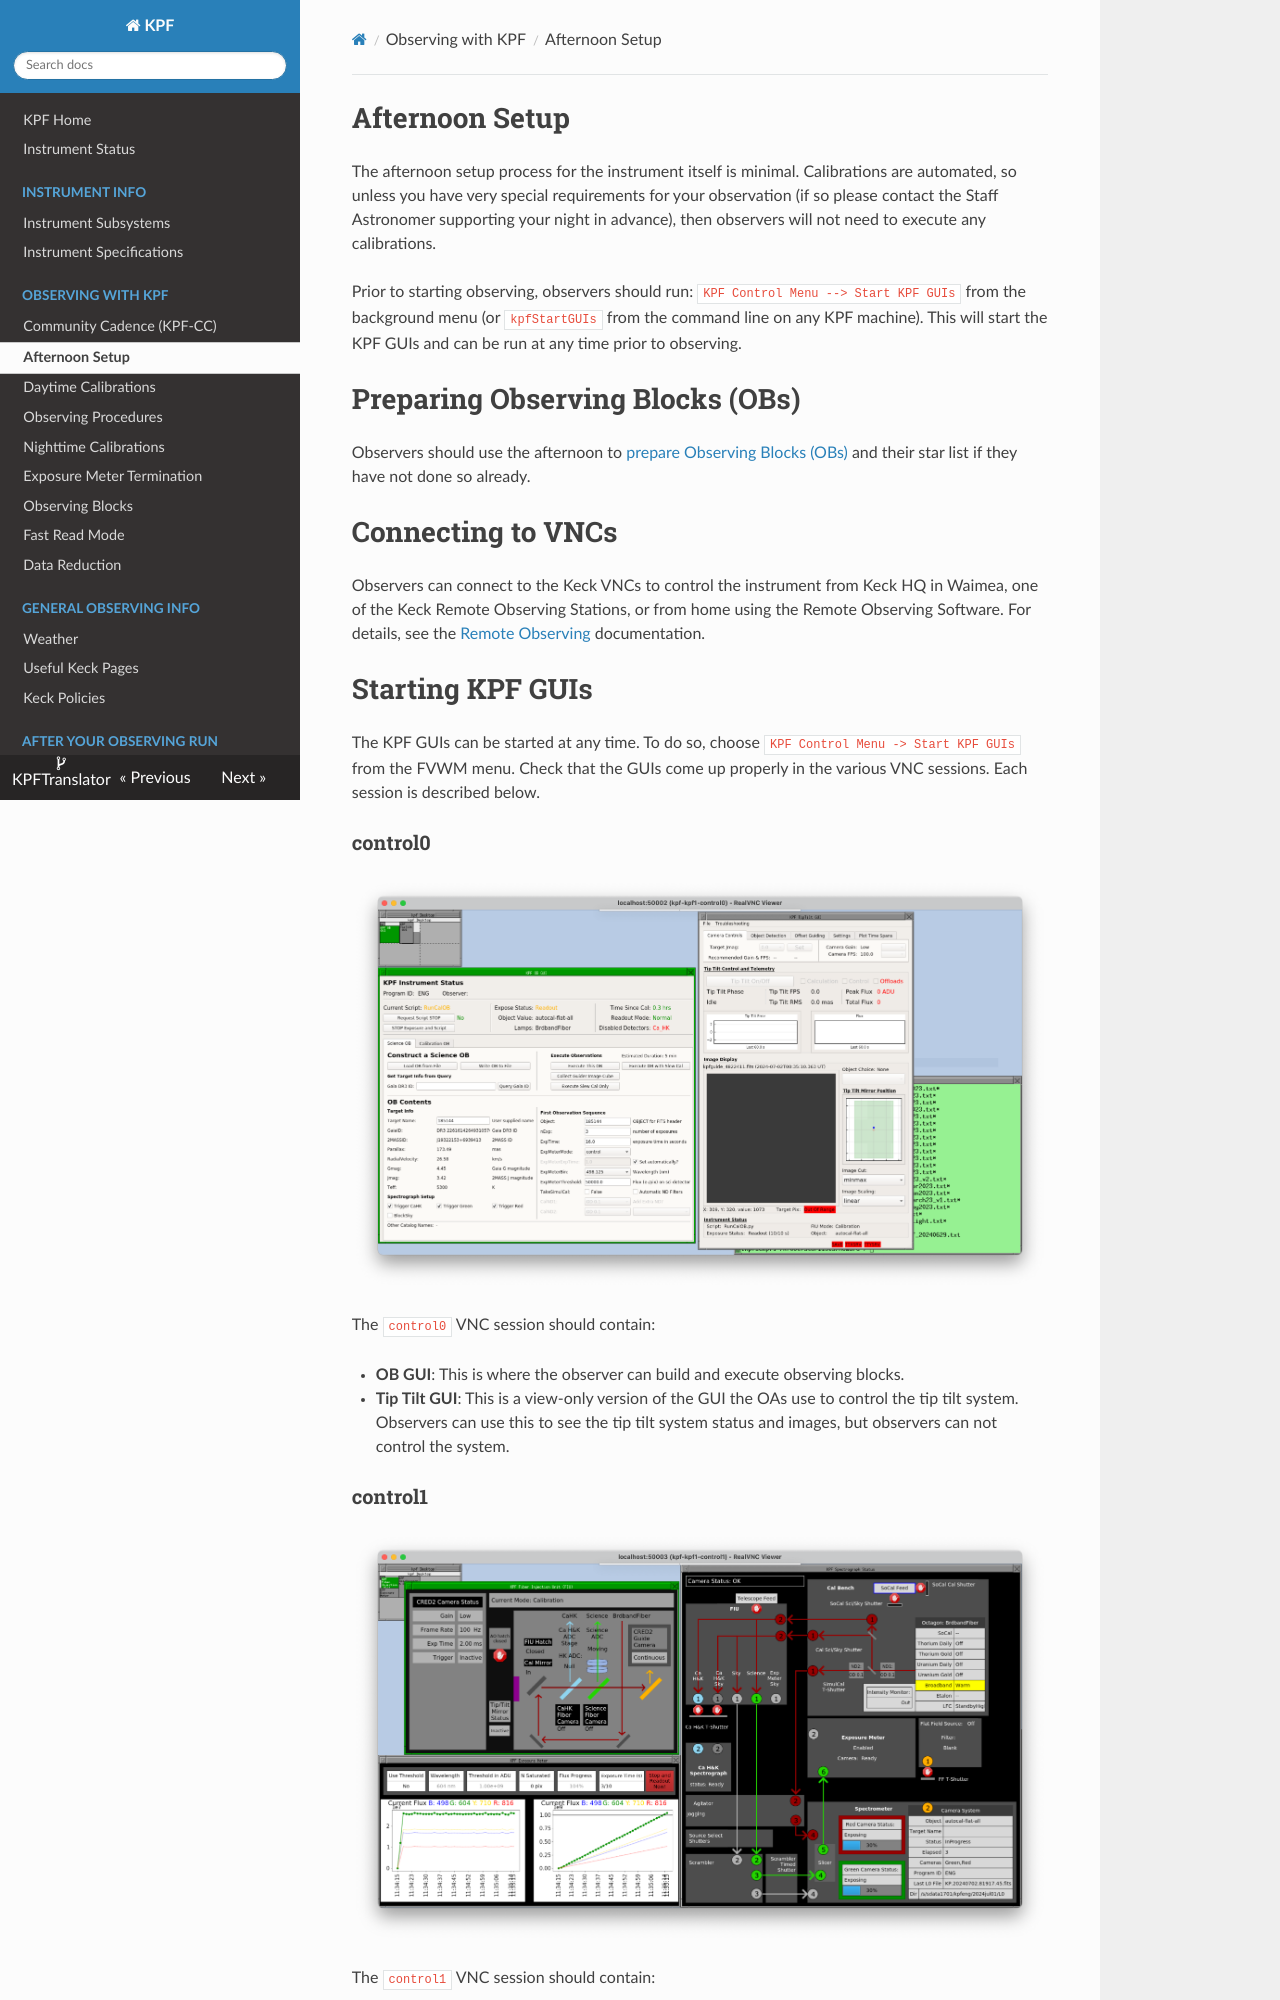

repository: KeckObservatory/KPFTranslator · page: afternoonsetup/index.html · generator: mkdocs

# Afternoon Setup

The afternoon setup process for the instrument itself is minimal. Calibrations are automated, so unless you have very special requirements for your observation (if so please contact the Staff Astronomer supporting your night in advance), then observers will not need to execute any calibrations.

Prior to starting observing, observers should run: `KPF Control Menu --> Start KPF GUIs` from the background menu (or `kpfStartGUIs` from the command line on any KPF machine). This will start the KPF GUIs and can be run at any time prior to observing. 

# Preparing Observing Blocks (OBs)

Observers should use the afternoon to [prepare Observing Blocks (OBs)](buildingOBs.md) and their star list if they have not done so already. 

# Connecting to VNCs

Observers can connect to the Keck VNCs to control the instrument from Keck HQ in Waimea, one of the Keck Remote Observing Stations, or from home using the Remote Observing Software.  For details, see the [Remote Observing](https://www2.keck.hawaii.edu/inst/mainland_observing/) documentation.

# Starting KPF GUIs

The KPF GUIs can be started at any time.  To do so, choose `KPF Control Menu -> Start KPF GUIs` from the FVWM menu.  Check that the GUIs come up properly in the various VNC sessions.  Each session is described below.

### control0

![A screenshot of the control0 VNC](figures/control0.png)

The `control0` VNC session should contain:

- **OB GUI**: This is where the observer can build and execute observing blocks.
- **Tip Tilt GUI**: This is a view-only version of the GUI the OAs use to control the tip tilt system. Observers can use this to see the tip tilt system status and images, but observers can not control the system.
